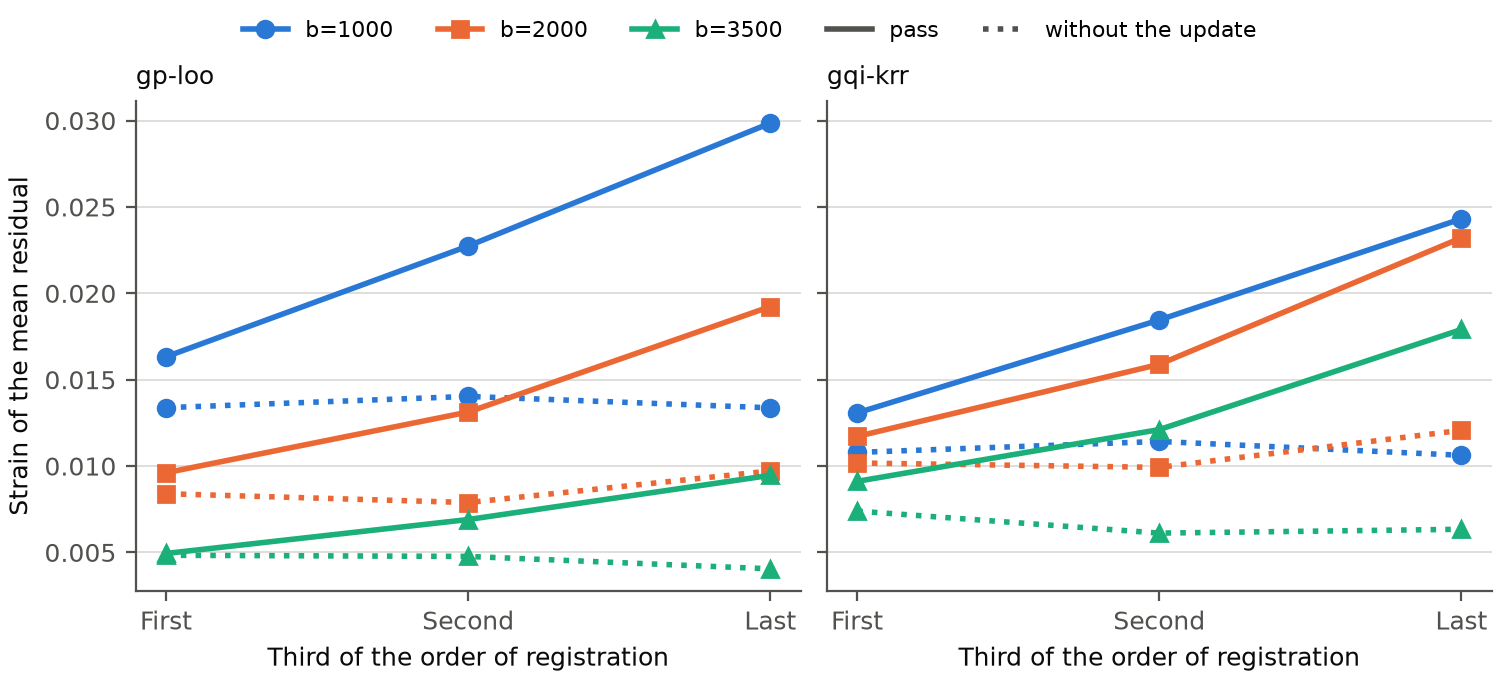

The file beside this chart, header and first rows:
Model, Arm, Shells, Strain, Shift (mm), Rotation (degrees), Spread (mm), Mean displacement (mm)
gp-loo, cascade-corrected, all, 0.0085 / 0.0080 / 0.0090, 0.42 / 0.46 / 0.46, 0.29 / 0.31 / 0.29, 0.396 / 0.442 / 0.424, 0.509 / 0.543 / 0.558
gp-loo, cascade-corrected, b=1000, 0.0134 / 0.0140 / 0.0134, 0.42 / 0.47 / 0.47, 0.33 / 0.35 / 0.30, 0.277 / 0.297 / 0.276, 0.598 / 0.663 / 0.627
gp-loo, cascade-corrected, b=2000, 0.0084 / 0.0079 / 0.0097, 0.42 / 0.41 / 0.41, 0.22 / 0.30 / 0.34, 0.381 / 0.391 / 0.421, 0.479 / 0.498 / 0.556
gp-loo, cascade-corrected, b=3500, 0.0048 / 0.0048 / 0.0041, 0.42 / 0.50 / 0.51, 0.38 / 0.33 / 0.26, 0.516 / 0.560 / 0.667, 0.515 / 0.556 / 0.544
gp-loo, pass, all, 0.0101 / 0.0131 / 0.0199, 0.43 / 0.47 / 0.49, 0.28 / 0.32 / 0.30, 0.403 / 0.448 / 0.442, 0.531 / 0.622 / 0.762
gp-loo, pass, b=1000, 0.0163 / 0.0227 / 0.0299, 0.43 / 0.51 / 0.52, 0.32 / 0.34 / 0.30, 0.299 / 0.310 / 0.296, 0.657 / 0.856 / 1.000
gp-loo, pass, b=2000, 0.0096 / 0.0131 / 0.0192, 0.42 / 0.42 / 0.45, 0.22 / 0.33 / 0.33, 0.361 / 0.341 / 0.368, 0.494 / 0.582 / 0.734
gp-loo, pass, b=3500, 0.0049 / 0.0069 / 0.0095, 0.44 / 0.50 / 0.50, 0.34 / 0.31 / 0.30, 0.503 / 0.452 / 0.501, 0.513 / 0.571 / 0.603
gqi-krr, cascade-corrected, all, 0.0092 / 0.0089 / 0.0095, 0.41 / 0.44 / 0.45, 0.29 / 0.30 / 0.32, 0.349 / 0.401 / 0.391, 0.510 / 0.537 / 0.563
gqi-krr, cascade-corrected, b=1000, 0.0108 / 0.0114 / 0.0106, 0.42 / 0.46 / 0.45, 0.33 / 0.32 / 0.30, 0.244 / 0.258 / 0.237, 0.559 / 0.608 / 0.571
gqi-krr, cascade-corrected, b=2000, 0.0102 / 0.0099 / 0.0121, 0.43 / 0.42 / 0.42, 0.22 / 0.31 / 0.34, 0.386 / 0.382 / 0.451, 0.508 / 0.531 / 0.603
gqi-krr, cascade-corrected, b=3500, 0.0074 / 0.0061 / 0.0063, 0.38 / 0.45 / 0.48, 0.33 / 0.30 / 0.31, 0.498 / 0.508 / 0.565, 0.490 / 0.513 / 0.551
gqi-krr, pass, all, 0.0111 / 0.0151 / 0.0218, 0.42 / 0.46 / 0.49, 0.28 / 0.32 / 0.31, 0.359 / 0.356 / 0.345, 0.544 / 0.648 / 0.803
gqi-krr, pass, b=1000, 0.0131 / 0.0185 / 0.0243, 0.43 / 0.50 / 0.49, 0.33 / 0.33 / 0.30, 0.234 / 0.253 / 0.234, 0.600 / 0.753 / 0.857
gqi-krr, pass, b=2000, 0.0117 / 0.0159 / 0.0232, 0.44 / 0.43 / 0.46, 0.22 / 0.34 / 0.35, 0.399 / 0.338 / 0.369, 0.534 / 0.643 / 0.836
gqi-krr, pass, b=3500, 0.0091 / 0.0121 / 0.0179, 0.41 / 0.47 / 0.50, 0.32 / 0.30 / 0.29, 0.508 / 0.506 / 0.483, 0.522 / 0.596 / 0.726
